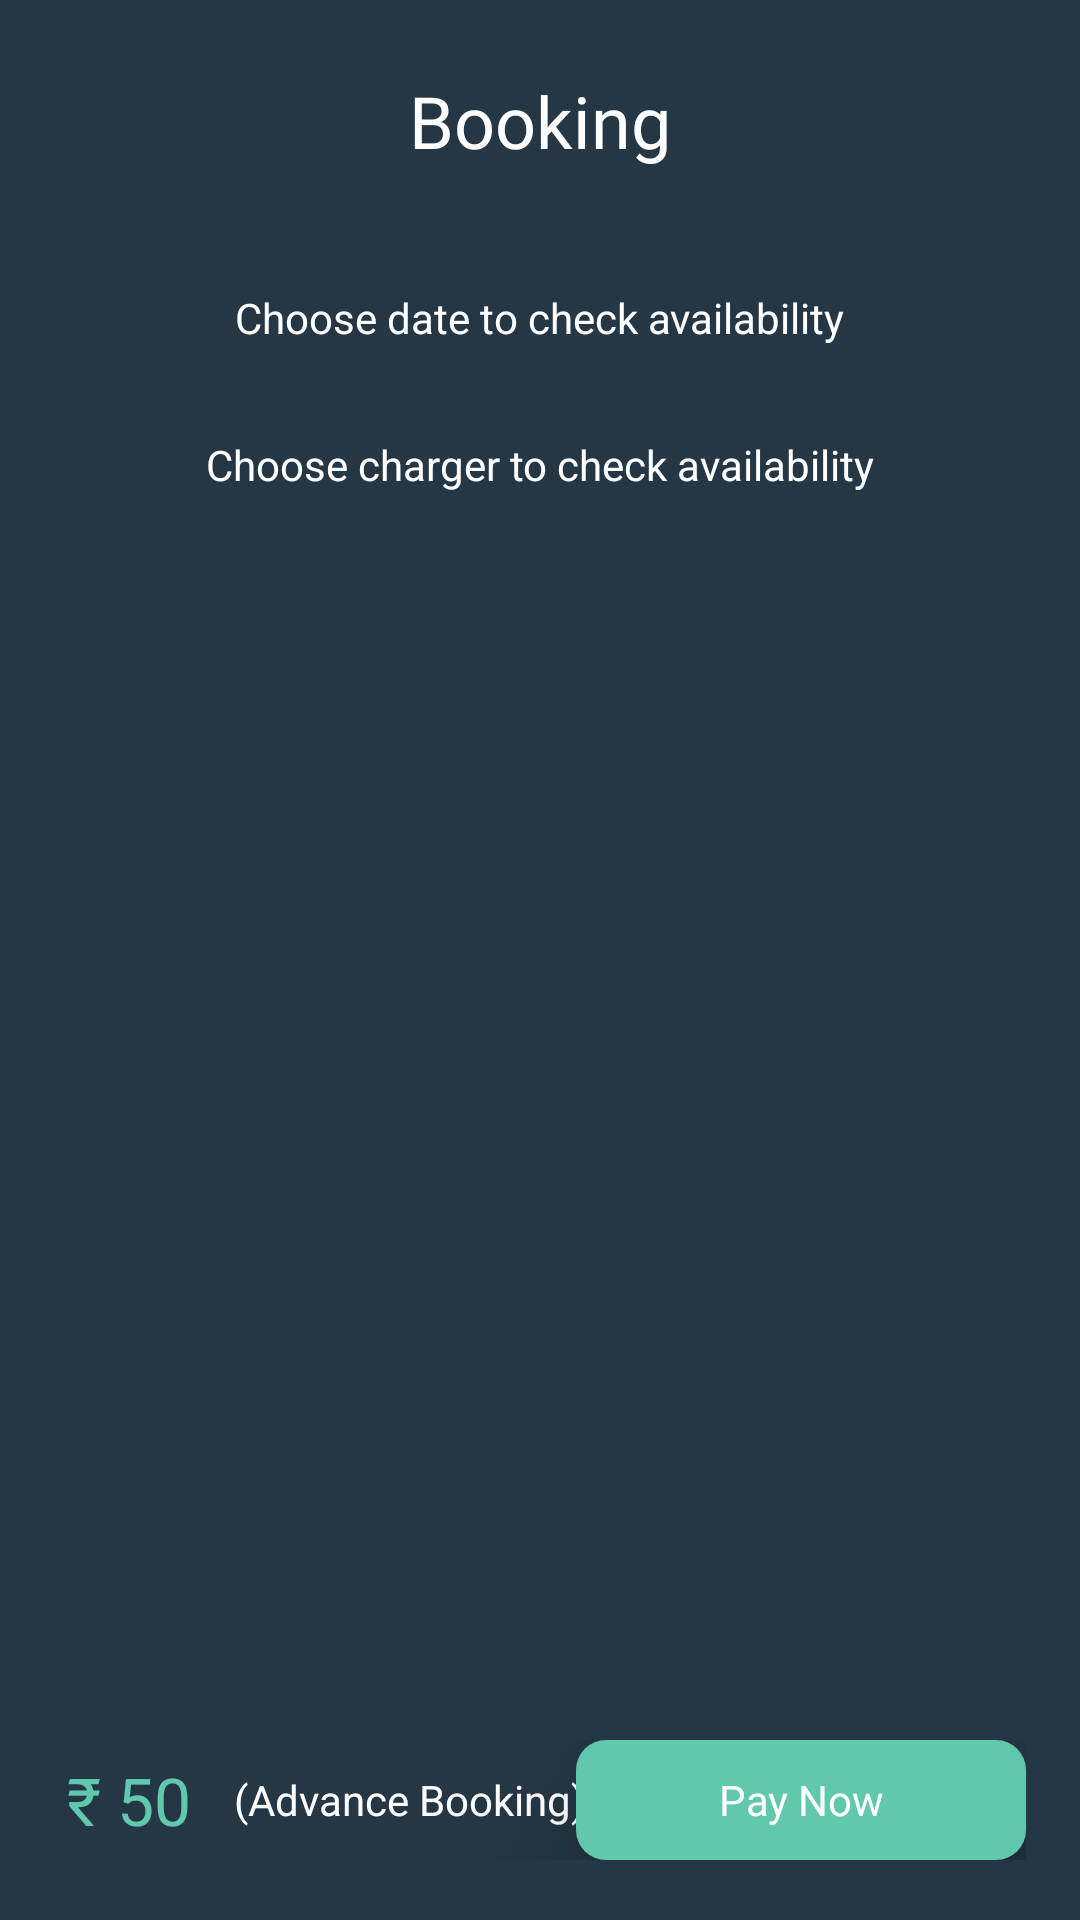

Produce the Android XML layout that renders to this screen, including the resource entries it uses.
<!-- AndroidManifest.xml: application theme Theme.EvLocator -->
<!-- res/layout/activity_booking.xml -->
<?xml version="1.0" encoding="utf-8"?>
<RelativeLayout xmlns:android="http://schemas.android.com/apk/res/android"
    xmlns:app="http://schemas.android.com/apk/res-auto"
    xmlns:tools="http://schemas.android.com/tools"
    android:layout_width="match_parent"
    android:layout_height="match_parent"
    android:background="@color/search_charger_background"
    tools:context=".activities.BookingActivity">

    <TextView
        android:id="@+id/head_tv"
        android:layout_width="wrap_content"
        android:layout_height="wrap_content"
        android:layout_centerHorizontal="true"
        android:layout_marginLeft="18dp"
        android:layout_marginTop="24dp"
        android:fontFamily="@font/poppins_semibold"
        android:text="Booking"
        android:textColor="#ffff"
        android:textSize="24sp" />

    <androidx.recyclerview.widget.RecyclerView
        android:id="@+id/date_rv"
        android:layout_width="match_parent"
        android:layout_height="wrap_content"
        android:layout_below="@id/head_tv"
        android:layout_marginLeft="18dp"
        android:layout_marginTop="25dp"
        android:layout_marginRight="18dp"
        android:orientation="horizontal"
        app:layoutManager="androidx.recyclerview.widget.LinearLayoutManager"
        tools:listitem="@layout/rv_item_booking_date" />

    <TextView
        android:id="@+id/tv_one"
        android:layout_width="wrap_content"
        android:layout_height="wrap_content"
        android:layout_below="@id/date_rv"
        android:layout_centerHorizontal="true"
        android:layout_marginTop="15dp"
        android:text="Choose date to check availability"
        android:textColor="@color/white" />

    <androidx.recyclerview.widget.RecyclerView
        android:id="@+id/chargers_rv"
        android:layout_width="match_parent"
        android:layout_height="wrap_content"
        android:layout_below="@id/tv_one"
        android:layout_marginLeft="18dp"
        android:layout_marginTop="15dp"
        android:layout_marginRight="18dp"
        android:orientation="horizontal"
        app:layoutManager="androidx.recyclerview.widget.LinearLayoutManager"
        tools:listitem="@layout/rv_item_booking_chargers" />

    <TextView
        android:id="@+id/tv_two"
        android:layout_width="wrap_content"
        android:layout_height="wrap_content"
        android:layout_below="@id/chargers_rv"
        android:layout_centerHorizontal="true"
        android:layout_marginTop="15dp"
        android:text="Choose charger to check availability"
        android:textColor="@color/white" />

    <androidx.recyclerview.widget.RecyclerView
        android:id="@+id/time_rv"
        android:layout_width="match_parent"
        android:layout_height="wrap_content"
        android:layout_below="@id/tv_two"
        android:layout_marginLeft="18dp"
        android:layout_marginTop="15dp"
        android:layout_marginRight="18dp"
        android:orientation="horizontal"
        app:layoutManager="androidx.recyclerview.widget.LinearLayoutManager"
        tools:listitem="@layout/rv_item_booking_time" />

    <RelativeLayout
        android:layout_width="match_parent"
        android:layout_height="wrap_content"
        android:layout_marginLeft="18dp"
        android:layout_marginRight="18dp"
        android:layout_alignParentBottom="true"
        android:layout_marginBottom="20dp">
        <TextView
            android:id="@+id/tv_three"
            android:layout_width="50dp"
            android:layout_height="40dp"
            android:text="₹ 50"
            android:textColor="@color/green_txt"
            android:textSize="22sp"
            android:gravity="center"
            android:layout_centerVertical="true"
            android:fontFamily="@font/poppins_semibold"
            android:layout_alignParentLeft="true"/>
        <TextView
            android:layout_width="wrap_content"
            android:layout_height="wrap_content"
            android:text="(Advance Booking)"
            android:textColor="@color/white"
            android:layout_toRightOf="@id/tv_three"
            android:layout_marginLeft="10dp"
            android:layout_centerVertical="true"/>
        <TextView
            android:id="@+id/pay_now_btn_tv"
            android:layout_width="150dp"
            android:layout_height="40dp"
            android:background="@drawable/submit_button_background"
            android:elevation="20dp"
            android:fontFamily="@font/poppins"
            android:gravity="center"
            android:text="Pay Now"
            android:textColor="@color/white"
            android:layout_alignParentRight="true"/>
    </RelativeLayout>
</RelativeLayout>
<!-- res/layout/rv_item_booking_date.xml (included above) -->
<?xml version="1.0" encoding="utf-8"?>
<RelativeLayout xmlns:android="http://schemas.android.com/apk/res/android"
    android:layout_width="wrap_content"
    android:layout_height="wrap_content"
    android:layout_marginRight="10dp">
<RelativeLayout
    android:id="@+id/item_layout"
    android:layout_width="80dp"
    android:layout_height="80dp"
    android:background="@drawable/booking_date_bg">
    <LinearLayout
        android:layout_width="wrap_content"
        android:layout_height="wrap_content"
        android:orientation="vertical"
        android:gravity="center"
        android:layout_centerInParent="true">
        <TextView
            android:id="@+id/month_tv"
            android:layout_width="wrap_content"
            android:layout_height="wrap_content"
            android:text="Nov"
            android:fontFamily="@font/poppins"
            android:textSize="14sp"
            android:textColor="@color/white"/>
        <TextView
            android:id="@+id/date_tv"
            android:layout_width="wrap_content"
            android:layout_height="wrap_content"
            android:text="16"
            android:fontFamily="@font/poppins_semibold"
            android:textSize="16sp"
            android:textColor="@color/white"/>
        <TextView
            android:id="@+id/day_tv"
            android:layout_width="wrap_content"
            android:layout_height="wrap_content"
            android:text="Thu"
            android:textColor="@color/white"
            android:fontFamily="@font/poppins_semibold"
            android:textSize="14sp"/>
    </LinearLayout>

</RelativeLayout>
</RelativeLayout>
<!-- res/layout/rv_item_booking_chargers.xml (included above) -->
<?xml version="1.0" encoding="utf-8"?>
<RelativeLayout xmlns:android="http://schemas.android.com/apk/res/android"
    android:layout_width="wrap_content"
    android:layout_height="wrap_content"
    android:id="@+id/item_layout"
    android:background="@drawable/booking_date_bg"
    android:layout_marginRight="10dp">

    <TextView
        android:id="@+id/charger_name_tv"
        android:layout_width="120dp"
        android:layout_height="40dp"
        android:fontFamily="@font/poppins"
        android:gravity="center"
        android:text="Charger 1"
        android:textColor="@color/white" />
</RelativeLayout>
<!-- res/layout/rv_item_booking_time.xml (included above) -->
<?xml version="1.0" encoding="utf-8"?>
<RelativeLayout xmlns:android="http://schemas.android.com/apk/res/android"
    android:layout_width="wrap_content"
    android:layout_height="wrap_content"
    xmlns:tools="http://schemas.android.com/tools"
    android:layout_marginRight="10dp">

    <RelativeLayout
        android:id="@+id/item_layout"
        android:layout_width="80dp"
        android:layout_height="80dp"
        android:background="@drawable/booking_date_bg">

        <LinearLayout
            android:layout_width="wrap_content"
            android:layout_height="wrap_content"
            android:layout_centerInParent="true"
            android:gravity="center"
            android:padding="5dp"
            android:orientation="vertical">

            <TextView
                android:id="@+id/start_time_tv"
                android:layout_width="wrap_content"
                android:layout_height="wrap_content"
                android:fontFamily="@font/poppins_semibold"
                tools:text="9AM"
                android:textColor="@color/white"
                android:textSize="14sp" />

            <TextView
                android:id="@+id/stop_time_tv"
                android:layout_width="wrap_content"
                android:layout_height="wrap_content"
                android:fontFamily="@font/poppins_semibold"
                tools:text="10AM"
                android:textColor="@color/white"
                android:textSize="16sp" />

        </LinearLayout>

    </RelativeLayout>
</RelativeLayout>
<!-- resources referenced by this layout -->
<resources>
  <color name="green_txt">#60C8AC</color>
  <color name="search_charger_background">#253644</color>
  <color name="white">#FFFFFFFF</color>
  <!-- drawable booking_date_bg (drawable) -->
  <?xml version="1.0" encoding="utf-8"?>
  <selector xmlns:android="http://schemas.android.com/apk/res/android">
      <item android:state_selected="true">
          <shape android:shape="rectangle">
              <corners android:radius="10dp" />
              <stroke android:width="2dp" android:color="@color/white" />
          </shape>
      </item>
      <item>
          <shape android:shape="rectangle">
              
              <corners android:radius="10dp" />
              <stroke android:width="1dp" android:color="@color/grey" />
              
          </shape>
      </item>
  </selector>
  <!-- drawable submit_button_background (drawable) -->
  <?xml version="1.0" encoding="utf-8"?>
  <selector xmlns:android="http://schemas.android.com/apk/res/android">
  
      <item>
          <shape android:shape="rectangle">
              <solid android:color="@color/green_txt"/>
              <corners android:bottomLeftRadius="10dp"
                  android:bottomRightRadius="10dp"
                  android:topLeftRadius="10dp"
                  android:topRightRadius="10dp"
                  />
          </shape>
      </item>
  </selector>
  <style name="Theme.EvLocator" parent="Base.Theme.EvLocator" />
  <color name="grey">#5F6262</color>
  <style name="Base.Theme.EvLocator" parent="Theme.Material3.DayNight.NoActionBar">
          
          
      </style>
</resources>
